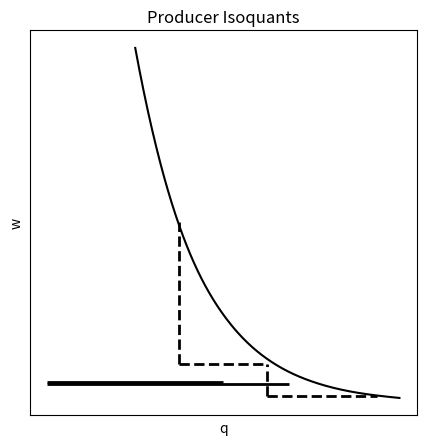
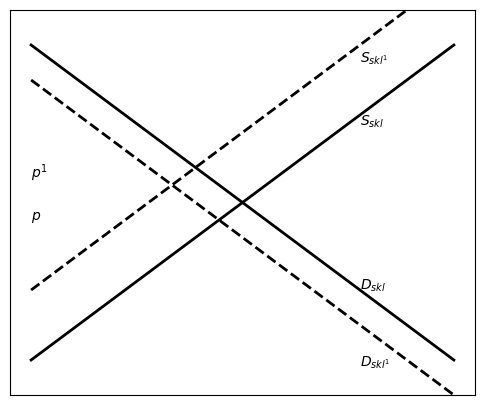
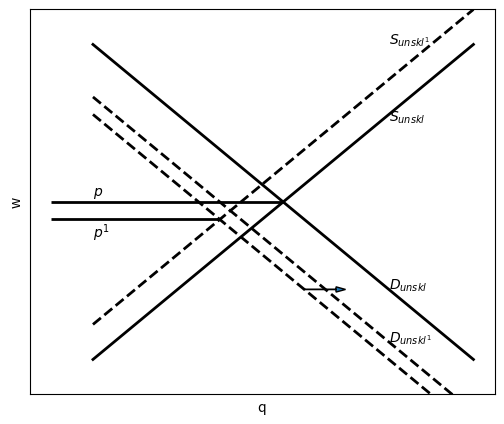
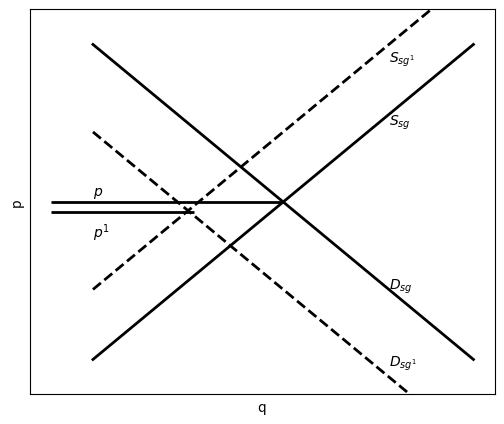
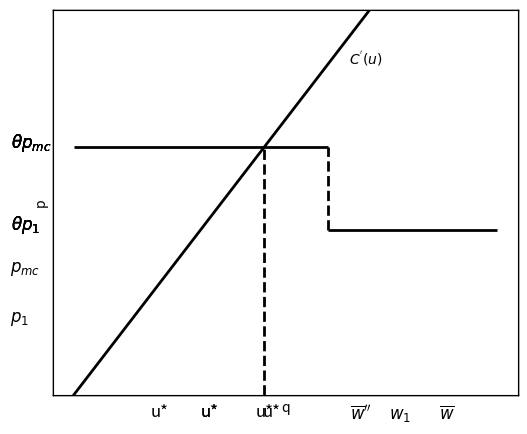

These charts were generated, in order, by the following Python code:
#!/usr/bin/env python
# coding: utf-8

# In[2]:


import pandas as pd
import numpy as np
import scipy.stats
import matplotlib.pyplot as plt


# ##### make producer and consumer indifference curves

# In[3]:


import numpy as np
from scipy.interpolate import make_interp_spline
import matplotlib.pyplot as plt 

fig, ax = plt.subplots(1, 1,figsize=(5,5))
x=np.array([1,2,3,4,5,6,7])
y=np.array([100,50,25,12.5,6.25,3.125,1.5625])

model=make_interp_spline(x, y)

xs=np.linspace(1,7,500)
ys=model(xs)

plt.plot(xs, ys,color='black')
plt.title("Producer Isoquants")
plt.xlabel("Skilled Labor Input")
plt.ylabel("Unskilled Labor Input")

ax.hlines(y=2.1, xmin=4, xmax=6.5, linewidth=2, color='black',linestyle="--")
ax.vlines(x=4, ymin=2.1, ymax=11, linewidth=2, color='black',linestyle="--")


ax.hlines(y=11, xmin=2, xmax=4, linewidth=2, color='black',linestyle="--")
ax.vlines(x=2, ymin=11, ymax=51, linewidth=2, color='black',linestyle="--")


# ax1 = plt.axes()
x_axis = ax.axes.get_xaxis()
x_axis.set_ticks([])

y_axis = ax.axes.get_yaxis()
y_axis.set_ticks([])
plt.show()


# In[22]:


# Importing packages
import matplotlib.pyplot as plt
fig, ax1 = plt.subplots(1, 1,figsize=(6,5))
# Define x and y values
x1 = np.arange(0,10,1)
x2 = np.arange(0,10,1)


y1 = 10-1*x1
y2 = 1+1*x2

y3 = 3+1*x2

y4 = 9-1*x1

x_axis = ax1.axes.get_xaxis()
x_axis.set_ticks([])

y_axis = ax1.axes.get_yaxis()
y_axis.set_ticks([])


# Plot a simple line chart between two points (7, 8) and (42, 44)
plt.text(7,7.7, '$S_{skl}$', fontsize = 10)

plt.text(7,9.5, '$S_{skl^{1}}$', fontsize = 10)

plt.text(7,3, "$D_{skl}$", fontsize = 10)

plt.text(7,.8, "$D_{skl^{1}}$", fontsize = 10)


ax.set_xlabel("q")

ax.set_ylabel("w")


ax.hlines(y=6, xmin=-1, xmax=3, linewidth=2, color='black')
ax.hlines(y=5.5, xmin=-1, xmax=4.5, linewidth=2, color='black')

plt.text(0,6.2, "$p^1$", fontsize = 10)

plt.text(0,5, "$p$", fontsize = 10)

plt.ylim(0,11)
plt.plot(x1, y1, linewidth=2, color='black')
plt.plot(x2, y2, linewidth=2, color='black')
plt.plot(x2, y3, linewidth=2, color='black',linestyle="--")
plt.plot(x1, y4, linewidth=2, color='black',linestyle="--")
plt.show()



# In[73]:


# Importing packages
import matplotlib.pyplot as plt
fig, ax = plt.subplots(1, 1,figsize=(6,5))
# Define x and y values
x1 = np.arange(0,10,1)
x2 = np.arange(0,10,1)


y1 = 10-1*x1
y2 = 1+1*x2

y3 = 2+1*x2

y4 = 8.5-1*x1

y5 = 8-1*x1

x_axis = ax.axes.get_xaxis()
x_axis.set_ticks([])

y_axis = ax.axes.get_yaxis()
y_axis.set_ticks([])


# Plot a simple line chart between two points (7, 8) and (42, 44)
plt.text(7,7.8, '$S_{unskl}$', fontsize = 10)

plt.text(7,10, '$S_{unskl^{1}}$', fontsize = 10)

plt.text(7,3, "$D_{unskl}$", fontsize = 10)

plt.text(7,1.5, "$D_{unskl^{1}}$", fontsize = 10)



ax.set_xlabel("q")

ax.set_ylabel("w")


ax.hlines(y=5, xmin=-1, xmax=3, linewidth=2, color='black')
ax.hlines(y=5.5, xmin=-1, xmax=4.5, linewidth=2, color='black')


plt.text(0,5.7, "$p$", fontsize = 10)
plt.text(0,4.5, "$p^1$", fontsize = 10)


plt.arrow(5, 3, .75,0,head_width=.15)

plt.ylim(0,11)
plt.plot(x1, y1, linewidth=2, color='black')
plt.plot(x2, y2, linewidth=2, color='black')
plt.plot(x2, y3, linewidth=2, color='black',linestyle="--")
plt.plot(x1, y4, linewidth=2, color='black',linestyle="--")
plt.plot(x1, y5, linewidth=2, color='black',linestyle="--")
plt.show()


# In[87]:


# Importing packages
import matplotlib.pyplot as plt
fig, ax = plt.subplots(1, 1,figsize=(6,5))
# Define x and y values
x1 = np.arange(0,10,1)
x2 = np.arange(0,10,1)


y1 = 10-1*x1
y2 = 1+1*x2

y3 = 3+1*x2

y4 = 7.5-1*x1

x_axis = ax.axes.get_xaxis()
x_axis.set_ticks([])

y_axis = ax.axes.get_yaxis()
y_axis.set_ticks([])


# Plot a simple line chart between two points (7, 8) and (42, 44)
plt.text(7,7.7, '$S_{sg}$', fontsize = 10)

plt.text(7,9.5, '$S_{sg^{1}}$', fontsize = 10)

plt.text(7,3, "$D_{sg}$", fontsize = 10)

plt.text(7,.8, "$D_{sg^{1}}$", fontsize = 10)


ax.set_xlabel("q")

ax.set_ylabel("p")


ax.hlines(y=5.2, xmin=-1, xmax=2.4, linewidth=2, color='black')
ax.hlines(y=5.5, xmin=-1, xmax=4.5, linewidth=2, color='black')

plt.text(0,4.5, "$p^1$", fontsize = 10)

plt.text(0,5.7, "$p$", fontsize = 10)

plt.ylim(0,11)
plt.plot(x1, y1, linewidth=2, color='black')
plt.plot(x2, y2, linewidth=2, color='black')
plt.plot(x2, y3, linewidth=2, color='black',linestyle="--")
plt.plot(x1, y4, linewidth=2, color='black',linestyle="--")
plt.show()


# In[50]:


# Importing packages
import matplotlib.pyplot as plt
fig, ax = plt.subplots(1, 1,figsize=(6,5))
# Define x and y values
x1 = np.arange(0,10,1)
x2 = np.arange(0,10,1)


y1 = 10-1*x1
y2 = 1+1*x2

y3 = 2+1*x2

y4 = 9.5-1*x1

y5 = 8-1*x1

x_axis = ax.axes.get_xaxis()
x_axis.set_ticks([])

y_axis = ax.axes.get_yaxis()
y_axis.set_ticks([])


# Plot a simple line chart between two points (7, 8) and (42, 44)
plt.text(7,7.8, '$S_{ug}$', fontsize = 10)



plt.text(7,3, "$D_{ug}$", fontsize = 10)

plt.text(7,1.5, "$D_{ug^{1}}$", fontsize = 10)



ax.set_xlabel("q")

ax.set_ylabel("p")


ax.hlines(y=5.3, xmin=-1, xmax=4.2, linewidth=2, color='black')
ax.hlines(y=5.5, xmin=-1, xmax=4.5, linewidth=2, color='black')

plt.text(0,4.8, "$p^1$", fontsize = 10)
plt.text(0,6, "$p$", fontsize = 10)


plt.arrow(5, 3, 1,0,head_width=.15)

plt.ylim(0,11)
plt.plot(x1, y1, linewidth=2, color='black')
plt.plot(x2, y2, linewidth=2, color='black')
# plt.plot(x2, y3, linewidth=2, color='black',linestyle="--")
plt.plot(x1, y4, linewidth=2, color='black',linestyle="--")
plt.plot(x1, y5, linewidth=2, color='black',linestyle="--")
plt.show()


# In[278]:


# Importing packages
import matplotlib.pyplot as plt

# Define x and y values
#x1 = np.arange(0,10,1)
#y1 = (11/1.5)-(2/3)*x1


x1 = np.arange(0,3,1)
x2 = np.arange(2,8,1)
x3 = np.arange(2,6.05,1)

y1 = 10-2*x1
y2 = (11/1.5)-(2/3)*x2
#y3 = (6.5/(3/4))-(4/3)*x2

y3=8.8571-(10/7)*x3


ax1 = plt.axes()
x_axis = ax1.axes.get_xaxis()
x_axis.set_ticks([])

y_axis = ax1.axes.get_yaxis()
y_axis.set_ticks([])


# Plot a simple line chart between two points (7, 8) and (42, 44)
plt.text(.6,10, '$D_{total}$', fontsize = 10)


ax1.hlines(y=2, xmin=0, xmax=5.2, linewidth=2, color='black')

ax1.vlines(x=5.2, ymin=0, ymax=3.4, linewidth=2, color='black',linestyle='--')

ax1.hlines(y=3.4, xmin=5.2, xmax=10, linewidth=2, color='black')
#ax1.hlines(y=3.4, xmin=0, xmax=10, linewidth=2, color='black',linestyle=":")

plt.text(-.1,3.5, '$p_{mc}$', fontsize = 12)
plt.text(-.1,2.1, '$p_{1}$', fontsize = 12)

###plot vertical lines for consumption
ax1.vlines(x=4.85, ymin=0, ymax=2, linewidth=2, color='black')
ax1.vlines(x=6, ymin=0, ymax=3.4, linewidth=2, color='black')


###plot labels lines for consumption
plt.text(4.65,-.7, "$\overline{w}''$", fontsize = 12)

plt.text(5.2,-.7, "$w_1$", fontsize = 12)

plt.text(5.9,-.7, "$\overline{w}$", fontsize = 12)


#ax1.set_xlabel("w")

#ax1.set_ylabel("p")

plt.ylim(0,11)
plt.xlim(.5,7)
plt.plot(x1, y1, linewidth=2, color='black')
plt.plot(x2, y2, linewidth=2, color='black')
plt.plot(x3, y3, linewidth=2, color='black',linestyle='--')
plt.show()


# #### Uniform Price Scenario

# In[274]:


x1 = np.arange(0,10,1)
y1 = x1

ax1 = plt.axes()
x_axis = ax1.axes.get_xaxis()
x_axis.set_ticks([])

y_axis = ax1.axes.get_yaxis()
y_axis.set_ticks([])


# Plot a simple line chart between two points (7, 8) and (42, 44)

plt.text(6.5,6, "$C^{'}(u)$", fontsize = 10)


plt.text(-1.5,4.5, '$\\theta p_{mc}$', fontsize = 12)
ax1.hlines(y=4.5,xmin=0, xmax=10, linewidth=2, color='black',linestyle='-')

###plot vertical lines for consumption
ax1.vlines(x=4.45, ymin=0, ymax=4.5, linewidth=2, color='black',linestyle='--')
plt.text(4.45,-.4, "u*", fontsize = 12)

###plot labels lines for consumption
plt.ylim(0,7)
plt.plot(x1, y1, linewidth=2, color='black')

plt.show()


# #### Costs sufficiently convex

# In[277]:


x1 = np.arange(0,10,1)
y1 = 2.5*x1

ax1 = plt.axes()
x_axis = ax1.axes.get_xaxis()
x_axis.set_ticks([])

y_axis = ax1.axes.get_yaxis()
y_axis.set_ticks([])

## label cost curve
plt.text(2.75,6, "$C^{'}(u)$", fontsize = 10)

#label second price tier
plt.text(-1.5,4.5, '$\\theta p_{mc}$', fontsize = 12
        )
# draw horizontal line for second price tier
ax1.hlines(y=4.5,xmin=0, xmax=2, linewidth=2, color='black',linestyle='-')


#label first price tier
plt.text(-1.5,3, '$\\theta p_{1}$', fontsize = 12
        )
# draw horizontal line for first price tier
ax1.hlines(y=3,xmin=2, xmax=10, linewidth=2, color='black',linestyle='-')


###plot vertical line connecting two price tiers
ax1.vlines(x=2, ymin=3, ymax=4.5, linewidth=2, color='black',linestyle='--')


###plot vertical line for consumption star
ax1.vlines(x=1.8, ymin=0, ymax=4.5, linewidth=2, color='black',linestyle='--')
plt.text(1.8,-.4, "u*", fontsize = 12)

#plot
plt.ylim(0,7)

plt.plot(x1, y1, linewidth=2, color='black')

plt.show()


# #### benchmark

# In[271]:


x1 = np.arange(0,10,1)
y1 = x1

ax1 = plt.axes()
x_axis = ax1.axes.get_xaxis()
x_axis.set_ticks([])

y_axis = ax1.axes.get_yaxis()
y_axis.set_ticks([])

## label cost curve
plt.text(6.5,6, "$C^{'}(u)$", fontsize = 10)

#label second price tier
plt.text(-1.5,4.5, '$\\theta p_{mc}$', fontsize = 12
        )
# draw horizontal line for second price tier
ax1.hlines(y=4.5,xmin=0, xmax=2, linewidth=2, color='black',linestyle='-')


#label first price tier
plt.text(-1.5,3, '$\\theta p_{1}$', fontsize = 12
        )
# draw horizontal line for first price tier
ax1.hlines(y=3,xmin=2, xmax=10, linewidth=2, color='black',linestyle='-')


###plot vertical line connecting two price tiers
ax1.vlines(x=2, ymin=3, ymax=4.5, linewidth=2, color='black',linestyle='--')


###plot vertical line for consumption star
ax1.vlines(x=3, ymin=0, ymax=3, linewidth=2, color='black',linestyle='--')
plt.text(3,-.4, "u*", fontsize = 12)

#plot

plt.ylim(0,7)

plt.plot(x1, y1, linewidth=2, color='black')

plt.show()


# In[272]:


x1 = np.arange(0,10,1)
y1 = x1

ax1 = plt.axes()
x_axis = ax1.axes.get_xaxis()
x_axis.set_ticks([])

y_axis = ax1.axes.get_yaxis()
y_axis.set_ticks([])

## label cost curve
plt.text(6.5,6, "$C^{'}(u)$", fontsize = 10)

#label second price tier
plt.text(-1.5,4.5, '$\\theta p_{mc}$', fontsize = 12
        )
# draw horizontal line for second price tier
ax1.hlines(y=4.5,xmin=0, xmax=2, linewidth=2, color='black',linestyle='-')


#label first price tier
plt.text(-1.5,3, '$\\theta p_{1}$', fontsize = 12
        )
# draw horizontal line for first price tier
ax1.hlines(y=3,xmin=2, xmax=10, linewidth=2, color='black',linestyle='-')


###plot vertical line connecting two price tiers
ax1.vlines(x=2, ymin=3, ymax=4.5, linewidth=2, color='black',linestyle='--')


###plot vertical line for consumption star
ax1.vlines(x=3, ymin=0, ymax=3, linewidth=2, color='black',linestyle='--')
plt.text(3,-.4, "u*", fontsize = 12)

#plot

plt.ylim(0,7)

plt.plot(x1, y1, linewidth=2, color='black')

plt.show()


# #### Plot wbar really high

# In[273]:


x1 = np.arange(0,10,1)
y1 = x1

ax1 = plt.axes()
x_axis = ax1.axes.get_xaxis()
x_axis.set_ticks([])

y_axis = ax1.axes.get_yaxis()
y_axis.set_ticks([])

## label cost curve
plt.text(6.5,6, "$C^{'}(u)$", fontsize = 10)

#label second price tier
plt.text(-1.5,4.5, '$\\theta p_{mc}$', fontsize = 12
        )
# draw horizontal line for second price tier
ax1.hlines(y=4.5,xmin=0, xmax=6, linewidth=2, color='black',linestyle='-')


#label first price tier
plt.text(-1.5,3, '$\\theta p_{1}$', fontsize = 12
        )
# draw horizontal line for first price tier
ax1.hlines(y=3,xmin=6, xmax=10, linewidth=2, color='black',linestyle='-')


###plot vertical line connecting two price tiers
ax1.vlines(x=6, ymin=3, ymax=4.5, linewidth=2, color='black',linestyle='--')


###plot vertical line for consumption star
ax1.vlines(x=4.5, ymin=0, ymax=4.5, linewidth=2, color='black',linestyle='--')
plt.text(4.3,-.4, "u*", fontsize = 12)

#plot

plt.ylim(0,7)

plt.plot(x1, y1, linewidth=2, color='black')

plt.show()


# In[ ]:




